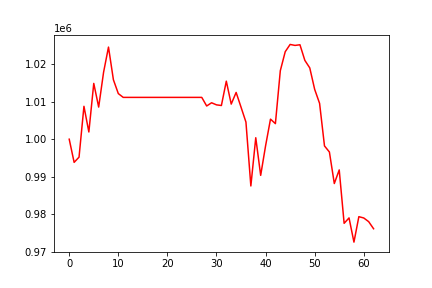

The table this chart was drawn from, first rows:
, 0
0, 1000000
1, 993825
2, 995215
3, 1008768
4, 1001923
5, 1014873
6, 1008564
7, 1017854
8, 1024556
9, 1015848
10, 1012161
11, 1011149
12, 1011149
13, 1011149
14, 1011149
15, 1011149
16, 1011149
17, 1011149
18, 1011149
19, 1011149
20, 1011149
21, 1011149
22, 1011149
23, 1011149
24, 1011149
25, 1011149
26, 1011149
27, 1011149
28, 1008854
29, 1009715
30, 1009155
31, 1008985
32, 1015473
33, 1009359
34, 1012467
35, 1008535
36, 1004559
37, 987534
38, 1000389
39, 990359
40, 998237
41, 1005351
42, 1004151
43, 1018256
44, 1023322
45, 1025263
46, 1025004
47, 1025180
48, 1021012
49, 1019010
50, 1013282
51, 1009555
52, 998203
53, 996588
54, 988180
55, 991811
56, 977574
57, 979013
58, 972561
59, 979346
... 3 more rows
